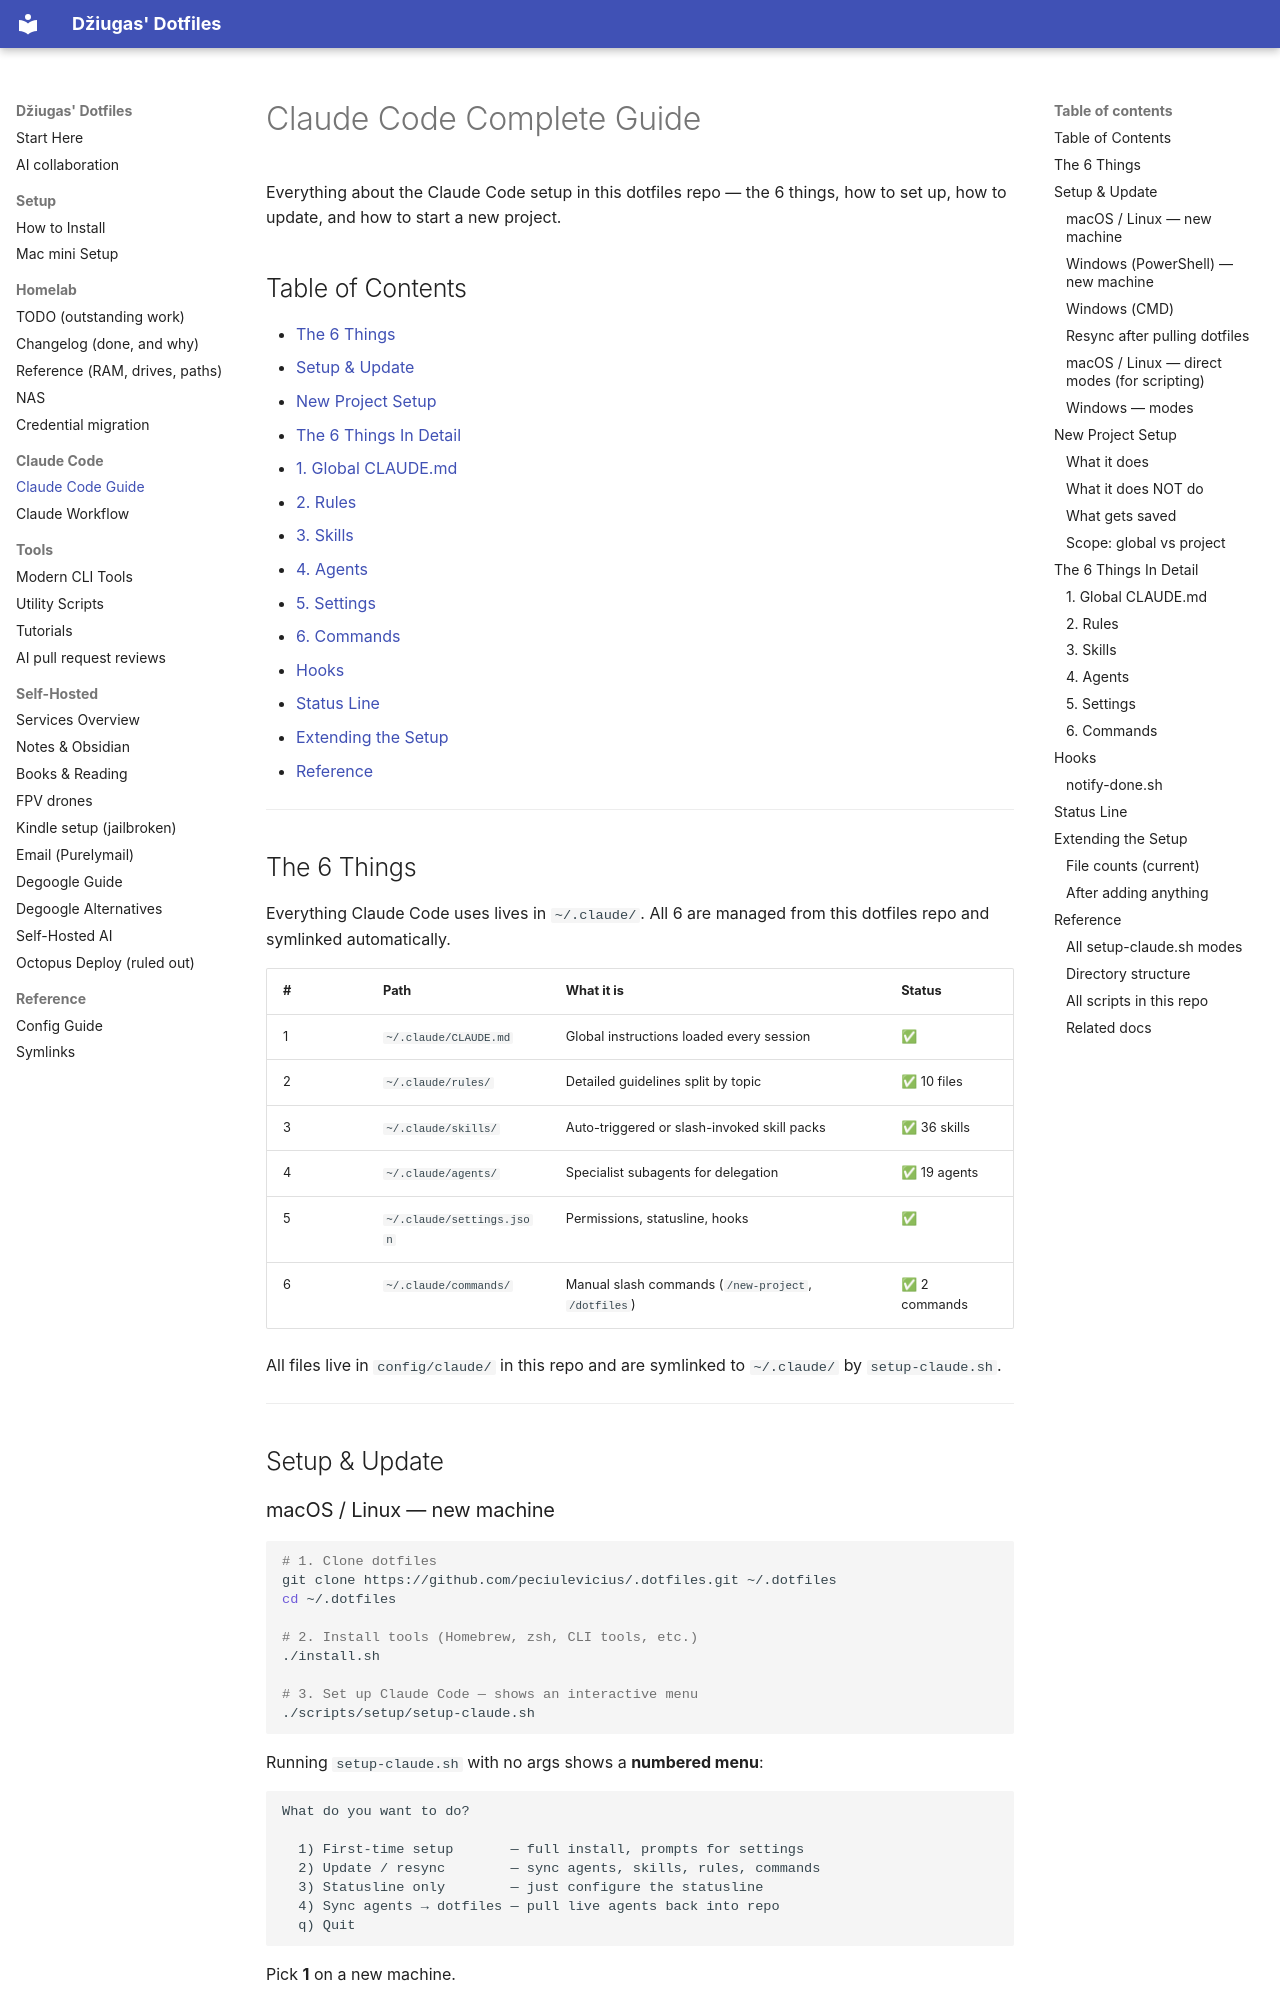

repository: peciulevicius/.dotfiles · page: CLAUDE_CODE_GUIDE/index.html · generator: mkdocs

# Claude Code Complete Guide

Everything about the Claude Code setup in this dotfiles repo — the 6 things, how to set up, how to update, and how to start a new project.

## Table of Contents

- [The 6 Things](#the-6-things)
- [Setup & Update](#setup-update)
- [New Project Setup](#new-project-setup)
- [The 6 Things In Detail](#the-6-things-in-detail)
  - [1. Global CLAUDE.md](#1-global-claudemd)
  - [2. Rules](#2-rules)
  - [3. Skills](#3-skills)
  - [4. Agents](#4-agents)
  - [5. Settings](#5-settings)
  - [6. Commands](#6-commands)
- [Hooks](#hooks)
- [Status Line](#status-line)
- [Extending the Setup](#extending-the-setup)
- [Reference](#reference)

---

## The 6 Things

Everything Claude Code uses lives in `~/.claude/`. All 6 are managed from this dotfiles repo and symlinked automatically.

| # | Path | What it is | Status |
|---|------|------------|--------|
| 1 | `~/.claude/CLAUDE.md` | Global instructions loaded every session | ✅ |
| 2 | `~/.claude/rules/` | Detailed guidelines split by topic | ✅ 10 files |
| 3 | `~/.claude/skills/` | Auto-triggered or slash-invoked skill packs | ✅ 36 skills |
| 4 | `~/.claude/agents/` | Specialist subagents for delegation | ✅ 19 agents |
| 5 | `~/.claude/settings.json` | Permissions, statusline, hooks | ✅ |
| 6 | `~/.claude/commands/` | Manual slash commands (`/new-project`, `/dotfiles`) | ✅ 2 commands |

All files live in `config/claude/` in this repo and are symlinked to `~/.claude/` by `setup-claude.sh`.

---

## Setup & Update

### macOS / Linux — new machine

```bash
# 1. Clone dotfiles
git clone https://github.com/peciulevicius/.dotfiles.git ~/.dotfiles
cd ~/.dotfiles

# 2. Install tools (Homebrew, zsh, CLI tools, etc.)
./install.sh

# 3. Set up Claude Code — shows an interactive menu
./scripts/setup/setup-claude.sh
```

Running `setup-claude.sh` with no args shows a **numbered menu**:

```
What do you want to do?

  1) First-time setup       — full install, prompts for settings
  2) Update / resync        — sync agents, skills, rules, commands
  3) Statusline only        — just configure the statusline
  4) Sync agents → dotfiles — pull live agents back into repo
  q) Quit
```

Pick **1** on a new machine.
